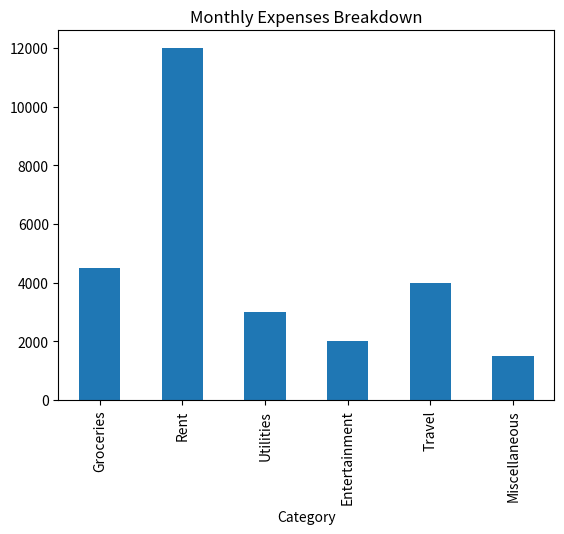

Here is the Python script that generated this plot:
import pandas as pd
from matplotlib import pyplot as plt
data = {
    'Category': ['Groceries', 'Rent', 'Utilities', 'Entertainment', 'Travel', 'Miscellaneous'],
    'Amount': [4500, 12000, 3000, 2000, 4000, 1500]
}
df = pd.DataFrame(data)

total_expenses = df['Amount'].sum()

print("Category-wise Expenses:\n", df)

df['Percentage'] = (df['Amount'] / total_expenses) * 100

print(f"\nTotal Expenses: ₹{total_expenses}")

df.plot(kind='bar', x='Category', y='Amount', title='Monthly Expenses Breakdown', legend=False)
plt.show()









